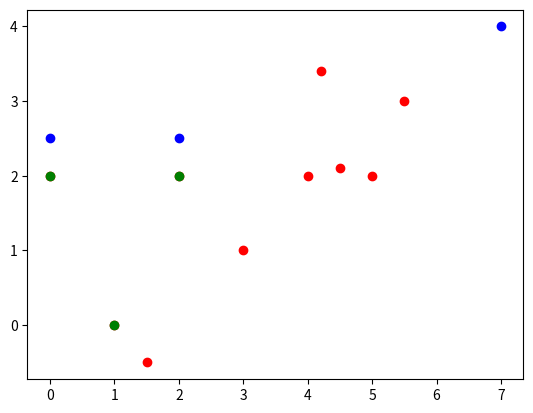

Here is the Python script that generated this plot:
import numpy as np
import matplotlib.pyplot as plt

X = np.array([0, 1, 1.5, 2.0, 3.0, 4.0, 4.2, 4.5, 5.0, 5.5])
Y = np.array([2, 0, -0.5, 2.0, 1.0, 2.0, 3.4, 2.1, 2.0, 3])

xstate = np.array([0.0, 2.0, 7.0])
ystate = np.array([2.5, 2.5, 4.0])

SIZE=10
NEAREST = np.array([-1, -1, -1, -1, -1, -1, -1, -1, -1, -1])

def get_point(i):
	global xstate
	global ystate
	return (xstate[i], ystate[i])

def set_point(i, vx, vy):
	global xstate
	global ystate
	xstate[i] = vx
	ystate[i] = vy

def dist(i, j):
	c = (X[i], Y[i])
	a = get_point(j)
	return (c[0] - a[0])**2 + (c[1] - a[1])**2
	
def update_nearest():
	for i in range(SIZE):
		d0 = dist(i, 0)
		d1 = dist(i, 1)
		d2 = dist(i, 2)
		if d0 <= d1 and d0 <= d2:
			NEAREST[i]=0
		elif d1 <= d2:
			NEAREST[i] = 1
		else:
			NEAREST[i] = 2

def f():
	C0 = np.argwhere(NEAREST==0)
	C1 = np.argwhere(NEAREST==1)
	C2 = np.argwhere(NEAREST==2)
	if len(C0)>0:
		C0 = C0[0]	
	if len(C1)>0:
		C1 = C1[0]
	if len(C2)>0:
		C2 = C2[0]
	d = 0
	for c in C0:
		d += dist(c, 0)
	for c in C1:
		d += dist(c, 1)
	for c in C2:
		d += dist(c, 2)
	return d
	
def grad(i):	
	C = np.argwhere(NEAREST==i)
	if len(C) > 0:
		C = C[0]
	dx = 0.0
	dy = 0.0
	for c in C:
		dx += (xstate[i] - X[c])
		dy += (ystate[i] - Y[c])
	return (2*dx, 2*dy)

if __name__=="__main__":
	update_nearest()
	step_size = 0.5
	epslon = 0.000000025
	p = f()
	n = float("inf")
	plt.plot(xstate, ystate, 'bo')
	plt.plot(X, Y, 'bo', color='red')
	print("Cost: %f"%(p))
	while abs(p-n) >= epslon:
		for airport in range(3):
			(gx, gy) = grad(airport)		
			#print("%f, %f "%(gx, gy))
			if gx:
				xstate[airport] -= step_size * gx
				update_nearest()
			if gy:
				ystate[airport] -= step_size * gy
				update_nearest()
		n = p
		p = f()
		print("Cost: %f"%(n))
	print("X: %s"%(xstate))
	print("Y: %s"%(ystate))
	plt.plot(xstate, ystate, 'bo', color='green')
	plt.show()
